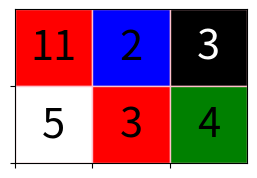

Write the Python code that produced this figure.
import matplotlib.pyplot as plt 

color = [[1,2,4],[0,1,3]]
value = [[11,2,3],[5,3,4]]

def plot(n:int, m: int):
    fig, ax = plt.subplots(figsize =(m,n))
    color_mapping = {
        0:'white',
        1: 'red',
        2: 'blue',
        3:'green',
        4:'black'
    }
    for i in range(n):
        for j in range(m):
            facecolor = color_mapping.get(color[i][j],'gray')
            rect = plt.Rectangle((j,n-1-i),1,1, linewidth=1,edgecolor = "pink", facecolor = facecolor)
            ax.add_patch(rect)
            text_color = 'black' if color[i][j] != 4 else 'white'
            ax.text(j+0.5,n-1-i+0.5,str(value[i][j]),ha = 'center', va = 'center',fontsize = 30, color = text_color)

    ax.set_xlim(0,m)
    ax.set_ylim(0,n)
    ax.set_xticks(range(m))
    ax.set_yticks(range(n))
    ax.set_xticklabels([])
    ax.set_yticklabels([])
    # ax.grid(True,which = 'both', color = 'black', linewidth = 1)
    plt.show()


plot(2,3)
